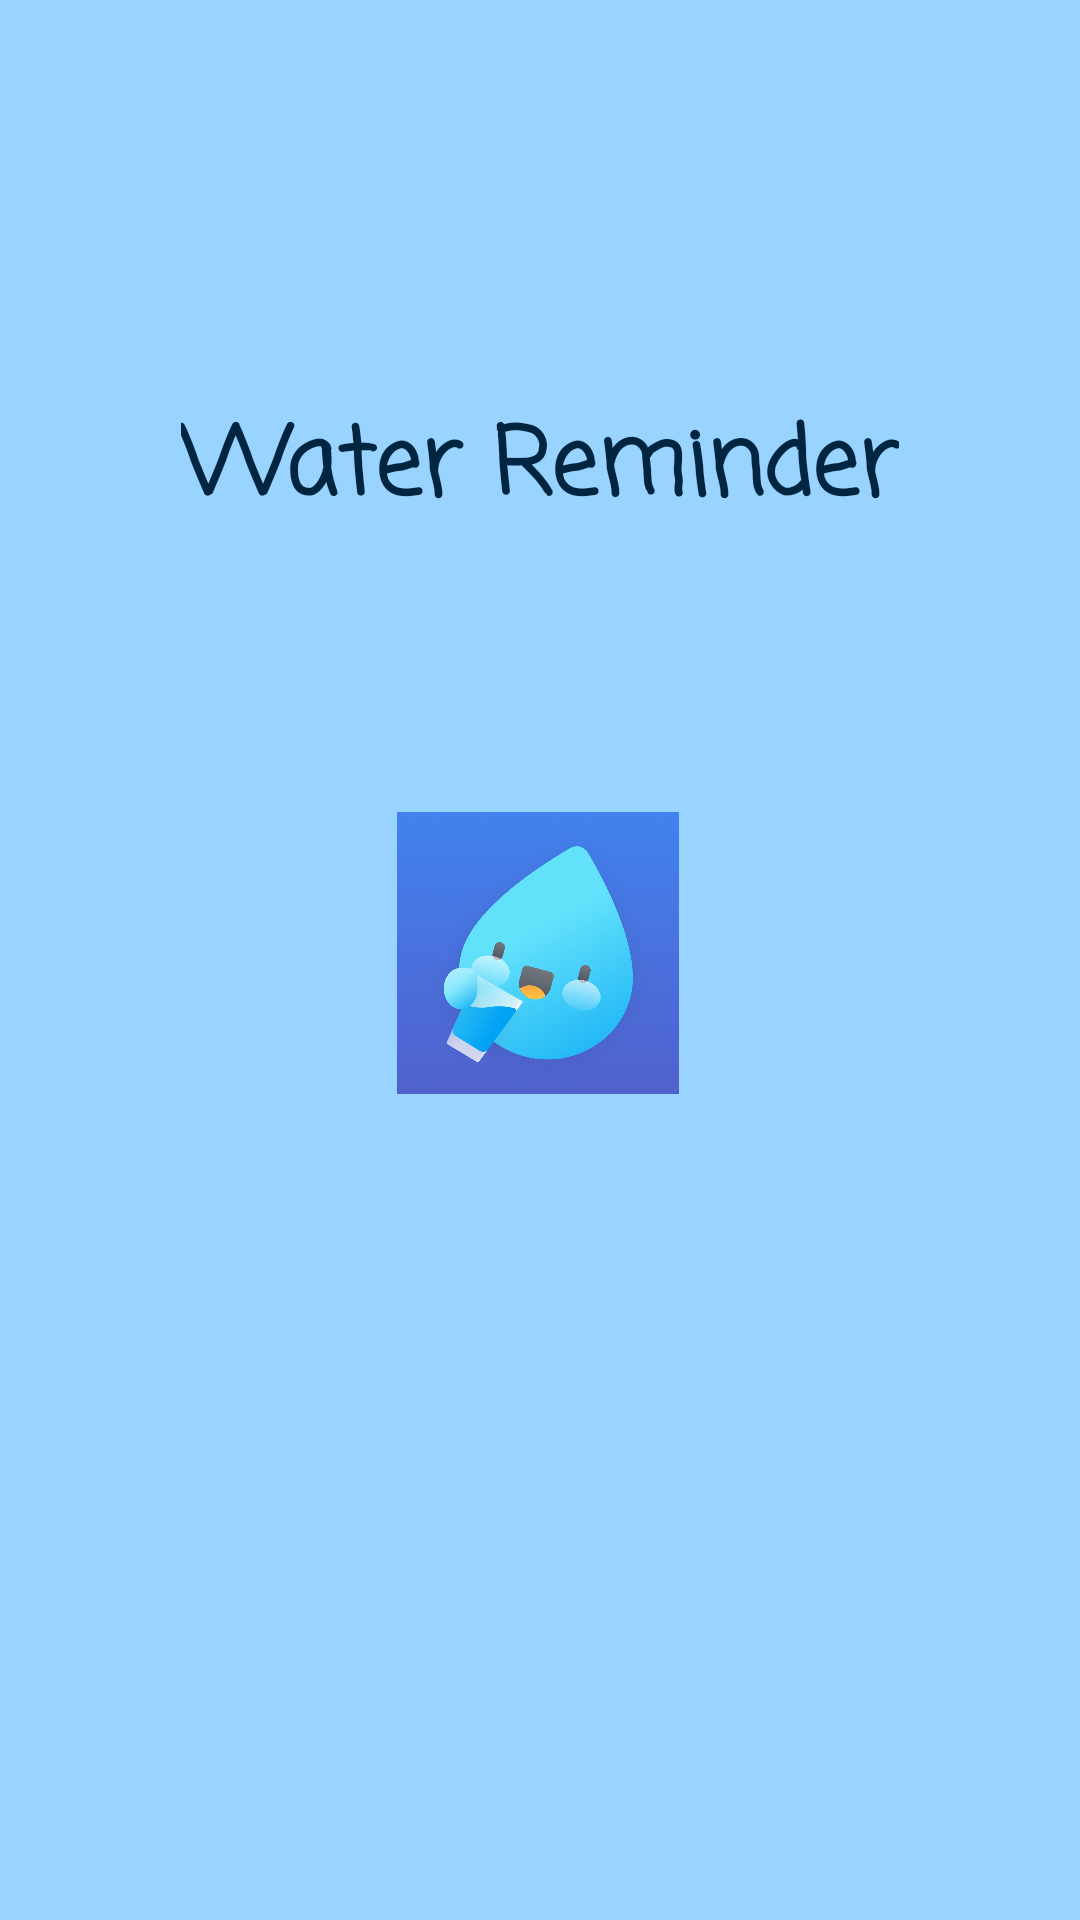

Reconstruct the res/layout file that produces this screen, plus the resources it refers to.
<!-- AndroidManifest.xml: application theme Theme.WaterRemembering -->
<!-- res/layout/activity_main.xml -->
<?xml version="1.0" encoding="utf-8"?>
<androidx.constraintlayout.widget.ConstraintLayout xmlns:android="http://schemas.android.com/apk/res/android"
    xmlns:app="http://schemas.android.com/apk/res-auto"
    xmlns:tools="http://schemas.android.com/tools"
    android:layout_width="match_parent"
    android:layout_height="match_parent"
    tools:context=".MainActivity"
    android:background="#99d3ff">

    <TextView
        android:id="@+id/textView"
        android:layout_width="wrap_content"
        android:layout_height="wrap_content"
        android:fontFamily="casual"
        android:text="Water Reminder"
        android:textAllCaps="false"
        android:textColor="#002541"
        android:textSize="31sp"
        android:textStyle="bold"
        app:layout_constraintBottom_toBottomOf="parent"

        app:layout_constraintEnd_toEndOf="parent"
        app:layout_constraintStart_toStartOf="parent"
        app:layout_constraintTop_toTopOf="parent"
        app:layout_constraintVertical_bias="0.224"
        tools:ignore="HardcodedText" />

    <ImageView
        android:id="@+id/imageView"
        android:layout_width="610dp"
        android:layout_height="967dp"
        android:layout_marginTop="232dp"
        app:layout_constraintEnd_toEndOf="parent"
        app:layout_constraintHorizontal_bias="0.502"
        app:layout_constraintStart_toStartOf="parent"
        app:layout_constraintTop_toTopOf="parent"
        app:srcCompat="@drawable/water" />

    <ImageView
        android:id="@+id/imageView2"
        android:layout_width="94dp"
        android:layout_height="563dp"
        android:layout_marginBottom="600dp"
        android:contentDescription="TODO"
        app:layout_constraintBottom_toBottomOf="@+id/imageView"
        app:layout_constraintEnd_toEndOf="parent"
        app:layout_constraintHorizontal_bias="0.498"
        app:layout_constraintStart_toStartOf="parent"
        app:srcCompat="@drawable/water2"
        tools:ignore="MissingConstraints" />


</androidx.constraintlayout.widget.ConstraintLayout>
<!-- resources referenced by this layout -->
<resources>
  <!-- drawable water: png bitmap (drawable, 28973 bytes) -->
  <!-- drawable water2: png bitmap (drawable, 528291 bytes) -->
  <style name="Theme.WaterRemembering" parent="Theme.MaterialComponents.DayNight.NoActionBar">
          
          <item name="colorPrimary">@color/purple_500</item>
          <item name="colorPrimaryVariant">@color/purple_700</item>
          <item name="colorOnPrimary">@color/white</item>
          
          <item name="colorSecondary">@color/teal_200</item>
          <item name="colorSecondaryVariant">@color/teal_700</item>
          <item name="colorOnSecondary">@color/black</item>
          
          <item name="android:statusBarColor" tools:targetApi="l">?attr/colorPrimaryVariant</item>
          
      </style>
  <!-- not gathered from this repository: default colours our renderer supplied (Android Studio template values) -->
  <color name="purple_500">#FF6200EE</color>
  <color name="purple_700">#FF3700B3</color>
  <color name="teal_200">#FF03DAC5</color>
  <color name="teal_700">#FF018786</color>
  <color name="black">#FF000000</color>
  <color name="white">#FFFFFFFF</color>
</resources>
